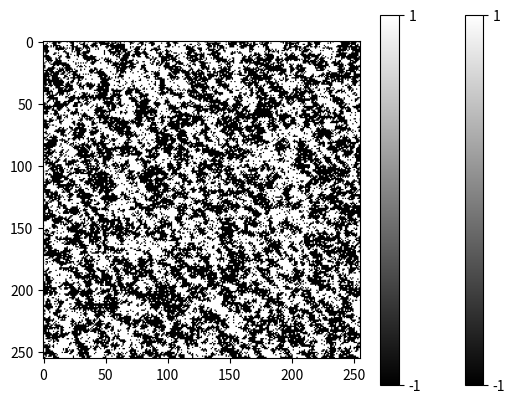

Reproduce this figure in Python.
#!/usr/bin/env python
# coding: utf-8

# # Metropolis Algorithm ($h=0$)
# ## Algorithm
# 1. Choose an initial state $S(0) = (S_1,\ldots,S_N)$
# 2. Choose an $i$ (randomly or sequentially) and calculate $\Delta E=-2S_ih_i$
# 3. If $\Delta E\geq 0$, then flip the spin, $S_i\to -S_i$. If $\Delta E< 0$, draw a uniformly distributed random number $r \in [0,1]$. If $r < e^{\Delta E/kbT}$, flip the spin, $S_i\to -S_i$, otherwise take the old configuration into account once more.
# 4. Iterate 2 and 3.
# 
# 

# $$H(S)=-JS_i\sum_{j\in N(i)}S_j-hS_i+remainder$$
# $$\Delta E=-2S_i\left(J\sum_{j\in N(i)}S_j+h\right)=-2S_ih_i$$

# ## Modules

# In[1]:


import numpy as np
import matplotlib.pyplot as plt
import time
import csv

# ## Functions

# In[17]:


# Set constants
TCRIT = 2.26918531421 # critical temperature

############ 
alpha = 0.1
lattice_n = 256
lattice_m = lattice_n
seed = 1234
common_seed = 1234
use_common_seed = True
eq_steps = 100
mc_steps = 1000
J=1
h=0

#----------------------------------------------------------------------
##  BLOCK OF FUNCTIONS USED IN THE MAIN CODE
#----------------------------------------------------------------------
def initial_state(N, M):   
    state = np.random.choice(np.array([-1,1]),size=(N,M))
    return state


def mcmove(lattice, inv_T):    
    '''Monte Carlo move using Metropolis algorithm '''
    n = lattice.shape[0]
    m = lattice.shape[1]
    for i in range(n):
        for j in range(m):
            # Periodicity for neighbors out of index
            ipp = (i + 1) if (i + 1) < n else 0
            jpp = (j + 1) if (j + 1) < m else 0
            inn = (i - 1) if (i - 1) >= 0 else (n - 1)
            jnn = (j - 1) if (j - 1) >= 0 else (m - 1)  
            
            # Calculate neighbors
            nb = lattice[ipp,j] + lattice[i,jpp] + lattice[inn,j] + lattice[i,jnn]
            
            # Compute energy difference
            spin =  lattice[i, j]
            deltaE = -2*spin*(J*nb + h)
            if deltaE >= 0:
                lattice[i, j] = -spin
            elif np.random.rand() < np.exp(deltaE*inv_T):
                lattice[i, j] = -spin
    return lattice


def calcEnergy(lattice, J=1, h=0):
    '''Energy of a given configuration'''
    energy = 0
    for i in range(L):
        for j in range(L):
            S = lattice[i,j]
            nb = lattice[(i+1)%L, j] + lattice[i,(j+1)%L] + lattice[(i-1)%L, j] + lattice[i,(j-1)%L]
            energy += ((-J*nb*S)-(h*nb))
    return energy/2.


def calcMag(lattice):
    '''Magnetization of a given configuration'''
    mag = np.sum(lattice)/(lattice.shape[0]*lattice.shape[1])
    return mag

def plot_ising(lattice, colorbar=False):
    # plt.figure(figsize=(12, 9))
    plt.imshow(lattice, cmap='gray', vmin=-1, vmax=1) 
    plt.colorbar(ticks=[-1, 1])

# ## Simulation

# In[20]:


temp = 0.1

# Set seed
if use_common_seed:
    np.random.seed(common_seed)
else:
    np.random.seed(seed)

inv_T = 1/(temp)


lattice = initial_state(lattice_n, lattice_m)
initial_lattice = lattice.copy()

# Start
t0 = time.time()
for i in range(1):
    mcmove(lattice, inv_T)

t1 = time.time()
t = t1 - t0

m_global = calcMag(lattice)


# In[24]:


plot_ising(initial_lattice)
plt.savefig('initial', dpi=300, bbox_inches='tight')
plt.show()
plot_ising(lattice)
plt.savefig('one_sweep', dpi=300, bbox_inches='tight')
